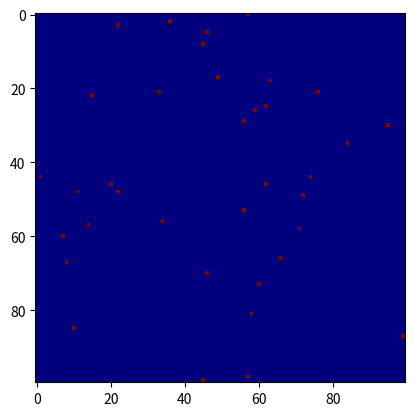

Reproduce this figure in Python.
import argparse
import numpy as np
import matplotlib.pyplot as plt
import matplotlib.animation as animation
import matplotlib.cm as cm
SAINE=0
CYTO=100
PROLI=100

MORT=20
#BLEU = VIVANT, ROUGE = PROLI et CYTO ,BLEU CLAIR = MORT
vals = [SAINE, CYTO,PROLI, MORT]

def randomGrid(N):
    """returns a grid of NxN random values"""
    return np.random.choice(vals, N * N, p=[0.996, 0.002,0.002,0]).reshape(N, N)
def update(frameNum, img, grid, N):

    newGrid = grid.copy()
    for i in range(2,N-1):
        for j in range(2,N-1):

            newGrid[i,j]= grid[i,j]
            if (grid[i,j]==MORT):
                if ((grid[i-1,j]==PROLI) or (grid[i+1,j]==PROLI) or (grid[i,j-1]==PROLI) or (grid[i,j+1]==PROLI) or (grid[i-1,j-1]==PROLI)
                or (grid[i-1,j+1]==PROLI) or (grid[i+1,j+1]==PROLI) or (grid[i+1,j-1]==PROLI)):
                    newGrid[i,j]=PROLI

            if ((grid[i,j]== SAINE) or (grid[i,j]==PROLI)):
                if ((grid[i - 1, j]==CYTO) or (grid[i+1, j]==CYTO) or (grid[i, j-1]==CYTO )or (grid[i, j+1]==CYTO )or (grid[i-1, j-1]==CYTO)
                or (grid[i - 1, j + 1] ==CYTO) or (grid[i + 1, j + 1] ==CYTO) or (grid[i + 1, j - 1] ==CYTO)) :
                    newGrid[i,j]=MORT

                # update data
    img.set_data(newGrid)
    grid[:] = newGrid[:]
    return img,

def main():
    # Command line arg’s are in sys.argv[1], sys.argv[2] ..
    # sys.argv[0] is the script name itself and can be ignored
    # parse arguments
    parser = argparse.ArgumentParser(description="Runs Conway's Game of Life simulation.")

    # add arguments
    parser.add_argument('--grid-size', dest='N', required=False)
    parser.add_argument('--mov-file', dest='movfile', required=False)
    parser.add_argument('--interval', dest='interval', required=False)
    parser.add_argument('--gosper', action='store_true', required=False)
    args = parser.parse_args()

    # set grid size
    N = 100
    if args.N and int(args.N) > 8:
        N = int(args.N)

    # set animation update interval
    updateInterval = 50
    if args.interval:
        updateInterval = int(args.interval)


    grid = np.array([])


    grid = randomGrid(N)

    # set up animation
    fig, ax = plt.subplots()
    assert isinstance(ax.imshow, object)
    img = ax.imshow(grid,cmap=cm.jet, interpolation='nearest') #Montre l'image
    ani = animation.FuncAnimation(fig, update, fargs=(img, grid, N,),
                                  frames=10,
                                  interval=updateInterval,
                                  save_count=50)

    # # of frames?
    # set output file
    if args.movfile:
        ani.save(args.movfile, fps=30, extra_args=['-vcodec', 'libx264'])

    plt.show()


# call main
if __name__ == '__main__':
    main()
